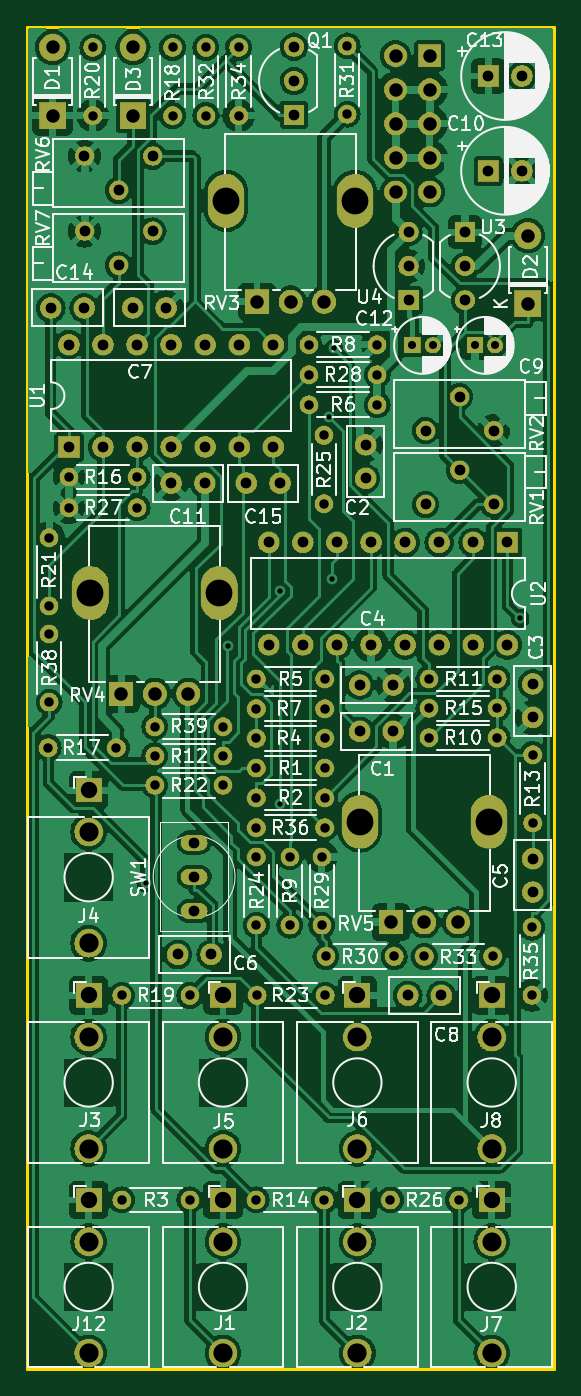
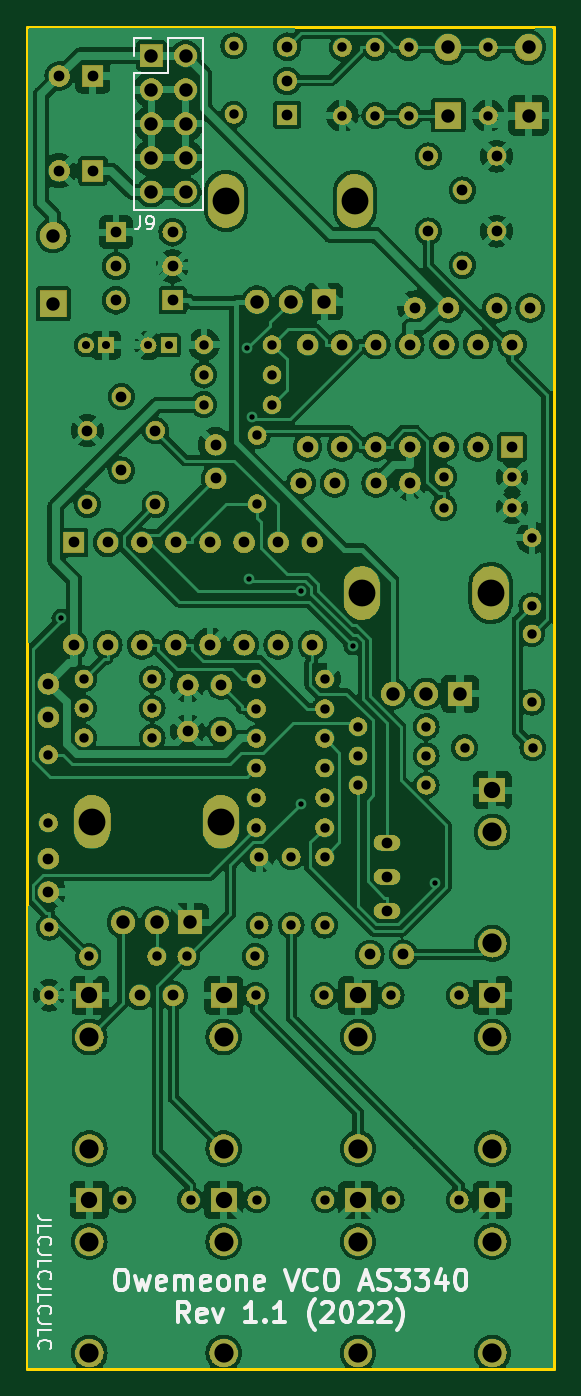
Circuit board: 11 layer files. Board 39.3 x 100.0 mm.
- bottom_copper: as3340-B_Cu.gbl (283310 bytes)
- bottom_mask: as3340-B_Mask.gbs (484190 bytes)
- paste: as3340-B_Paste.gbp (522 bytes)
- bottom_silk: as3340-B_Silkscreen.gbo (29711 bytes)
- outline: as3340-Edge_Cuts.gm1 (758 bytes)
- top_copper: as3340-F_Cu.gtl (266789 bytes)
- top_mask: as3340-F_Mask.gts (484190 bytes)
- paste: as3340-F_Paste.gtp (522 bytes)
- top_silk: as3340-F_Silkscreen.gto (160103 bytes)
- drill: as3340-NPTH.drl (308 bytes)
- drill: as3340-PTH.drl (4072 bytes)

=== bottom_copper: as3340-B_Cu.gbl (283310 bytes, source omitted) ===
=== bottom_mask: as3340-B_Mask.gbs (484190 bytes, source omitted) ===
=== paste: as3340-B_Paste.gbp ===
G04 #@! TF.GenerationSoftware,KiCad,Pcbnew,7.0.7-7.0.7~ubuntu23.04.1*
G04 #@! TF.CreationDate,2023-08-20T12:14:31+00:00*
G04 #@! TF.ProjectId,as3340,61733333-3430-42e6-9b69-6361645f7063,1*
G04 #@! TF.SameCoordinates,Original*
G04 #@! TF.FileFunction,Paste,Bot*
G04 #@! TF.FilePolarity,Positive*
%FSLAX46Y46*%
G04 Gerber Fmt 4.6, Leading zero omitted, Abs format (unit mm)*
G04 Created by KiCad (PCBNEW 7.0.7-7.0.7~ubuntu23.04.1) date 2023-08-20 12:14:31*
%MOMM*%
%LPD*%
G01*
G04 APERTURE LIST*
G04 APERTURE END LIST*
M02*

=== bottom_silk: as3340-B_Silkscreen.gbo (29711 bytes, source omitted) ===
=== outline: as3340-Edge_Cuts.gm1 ===
G04 #@! TF.GenerationSoftware,KiCad,Pcbnew,7.0.7-7.0.7~ubuntu23.04.1*
G04 #@! TF.CreationDate,2023-08-20T12:14:31+00:00*
G04 #@! TF.ProjectId,as3340,61733333-3430-42e6-9b69-6361645f7063,1*
G04 #@! TF.SameCoordinates,Original*
G04 #@! TF.FileFunction,Profile,NP*
%FSLAX46Y46*%
G04 Gerber Fmt 4.6, Leading zero omitted, Abs format (unit mm)*
G04 Created by KiCad (PCBNEW 7.0.7-7.0.7~ubuntu23.04.1) date 2023-08-20 12:14:31*
%MOMM*%
%LPD*%
G01*
G04 APERTURE LIST*
G04 #@! TA.AperFunction,Profile*
%ADD10C,0.200000*%
G04 #@! TD*
G04 APERTURE END LIST*
D10*
X130698800Y-86296400D02*
X91398800Y-86296400D01*
X130698800Y-186296400D02*
X130698800Y-86296400D01*
X91398800Y-86296400D02*
X91398800Y-186296400D01*
X91398800Y-186296400D02*
X130698800Y-186296400D01*
M02*

=== top_copper: as3340-F_Cu.gtl (266789 bytes, source omitted) ===
=== top_mask: as3340-F_Mask.gts (484190 bytes, source omitted) ===
=== paste: as3340-F_Paste.gtp ===
G04 #@! TF.GenerationSoftware,KiCad,Pcbnew,7.0.7-7.0.7~ubuntu23.04.1*
G04 #@! TF.CreationDate,2023-08-20T12:14:31+00:00*
G04 #@! TF.ProjectId,as3340,61733333-3430-42e6-9b69-6361645f7063,1*
G04 #@! TF.SameCoordinates,Original*
G04 #@! TF.FileFunction,Paste,Top*
G04 #@! TF.FilePolarity,Positive*
%FSLAX46Y46*%
G04 Gerber Fmt 4.6, Leading zero omitted, Abs format (unit mm)*
G04 Created by KiCad (PCBNEW 7.0.7-7.0.7~ubuntu23.04.1) date 2023-08-20 12:14:31*
%MOMM*%
%LPD*%
G01*
G04 APERTURE LIST*
G04 APERTURE END LIST*
M02*

=== top_silk: as3340-F_Silkscreen.gto (160103 bytes, source omitted) ===
=== drill: as3340-NPTH.drl ===
M48
; DRILL file {KiCad 7.0.7-7.0.7~ubuntu23.04.1} date Sun Aug 20 12:14:31 2023
; FORMAT={-:-/ absolute / inch / decimal}
; #@! TF.CreationDate,2023-08-20T12:14:31+00:00
; #@! TF.GenerationSoftware,Kicad,Pcbnew,7.0.7-7.0.7~ubuntu23.04.1
; #@! TF.FileFunction,NonPlated,1,2,NPTH
FMAT,2
INCH
%
G90
G05
T0
M30

=== drill: as3340-PTH.drl ===
M48
; DRILL file {KiCad 7.0.7-7.0.7~ubuntu23.04.1} date Sun Aug 20 12:14:31 2023
; FORMAT={-:-/ absolute / inch / decimal}
; #@! TF.CreationDate,2023-08-20T12:14:31+00:00
; #@! TF.GenerationSoftware,Kicad,Pcbnew,7.0.7-7.0.7~ubuntu23.04.1
; #@! TF.FileFunction,Plated,1,2,PTH
FMAT,2
INCH
; #@! TA.AperFunction,Plated,PTH,ViaDrill
T1C0.0157
; #@! TA.AperFunction,Plated,PTH,ComponentDrill
T2C0.0236
; #@! TA.AperFunction,Plated,PTH,ComponentDrill
T3C0.0276
; #@! TA.AperFunction,Plated,PTH,ComponentDrill
T4C0.0315
; #@! TA.AperFunction,Plated,PTH,ComponentDrill
T5C0.0394
; #@! TA.AperFunction,Plated,PTH,ComponentDrill
T6C0.0480
; #@! TA.AperFunction,Plated,PTH,ComponentDrill
T7C0.0559
; #@! TA.AperFunction,Plated,PTH,ComponentDrill
T8C0.0563
; #@! TA.AperFunction,Plated,PTH,ComponentDrill
T9C0.0787
%
G90
G05
T1
X3.9475Y-5.9078
X4.1893Y-5.2126
X4.3412Y-5.6757
X4.3417Y-5.0529
X4.4843Y-4.5426
X4.4941Y-5.0174
X4.4983Y-4.3411
X5.0454Y-5.1323
T2
X4.7296Y-4.332
X4.7886Y-4.332
X4.9136Y-4.332
X4.9726Y-4.332
T3
X3.6614Y-5.5118
X3.664Y-4.896
X3.664Y-5.096
X3.664Y-5.178
X3.664Y-5.378
X3.722Y-4.718
X3.722Y-4.808
X3.792Y-3.458
X3.792Y-3.658
X3.8614Y-5.5118
X3.877Y-6.2384
X3.877Y-6.838
X3.922Y-4.718
X3.922Y-4.808
X3.974Y-5.45
X3.974Y-5.536
X3.974Y-5.622
X4.026Y-3.458
X4.026Y-3.658
X4.077Y-6.2384
X4.077Y-6.838
X4.124Y-3.458
X4.124Y-3.658
X4.174Y-5.45
X4.174Y-5.536
X4.174Y-5.622
X4.22Y-3.458
X4.22Y-3.658
X4.271Y-6.838
X4.272Y-5.31
X4.272Y-5.3972
X4.272Y-5.4844
X4.272Y-5.5716
X4.272Y-5.6588
X4.272Y-5.746
X4.272Y-5.832
X4.272Y-6.032
X4.274Y-6.2384
X4.37Y-5.832
X4.37Y-6.032
X4.426Y-4.3296
X4.426Y-4.418
X4.426Y-4.506
X4.464Y-5.832
X4.464Y-6.032
X4.47Y-4.596
X4.47Y-4.796
X4.471Y-6.838
X4.472Y-5.31
X4.472Y-5.3972
X4.472Y-5.4844
X4.472Y-5.5716
X4.472Y-5.6588
X4.472Y-5.746
X4.474Y-6.2384
X4.476Y-6.124
X4.538Y-3.454
X4.538Y-3.654
X4.626Y-4.3296
X4.626Y-4.418
X4.626Y-4.506
X4.665Y-6.838
X4.676Y-6.124
X4.7644Y-6.124
X4.778Y-5.31
X4.778Y-5.396
X4.778Y-5.482
X4.865Y-6.838
X4.9644Y-6.124
X4.978Y-5.31
X4.978Y-5.396
X4.978Y-5.482
X5.08Y-6.038
X5.08Y-6.238
X5.082Y-5.532
X5.082Y-5.732
T4
X3.6688Y-4.222
X3.722Y-4.3296
X3.722Y-4.6296
X3.7672Y-4.222
X3.7678Y-3.7768
X3.7679Y-3.9968
X3.822Y-4.3296
X3.822Y-4.6296
X3.8678Y-3.8768
X3.8679Y-4.0968
X3.9088Y-4.222
X3.922Y-4.3296
X3.922Y-4.6296
X3.9678Y-3.7768
X3.9679Y-3.9968
X4.0072Y-4.222
X4.022Y-4.3296
X4.022Y-4.6296
X4.022Y-4.736
X4.0408Y-6.118
X4.0892Y-5.79
X4.0892Y-5.89
X4.0892Y-5.99
X4.1204Y-4.736
X4.122Y-4.3296
X4.122Y-4.6296
X4.1392Y-6.118
X4.222Y-4.3296
X4.222Y-4.6296
X4.2428Y-4.736
X4.308Y-4.91
X4.308Y-5.21
X4.322Y-4.3296
X4.322Y-4.6296
X4.3412Y-4.736
X4.382Y-3.456
X4.382Y-3.556
X4.382Y-3.656
X4.408Y-4.91
X4.408Y-5.21
X4.508Y-4.91
X4.508Y-5.21
X4.5748Y-5.328
X4.5748Y-5.464
X4.592Y-4.6236
X4.592Y-4.722
X4.608Y-4.91
X4.608Y-5.21
X4.6732Y-5.328
X4.6732Y-5.464
X4.708Y-4.91
X4.708Y-5.21
X4.7158Y-6.2384
X4.718Y-4.0
X4.718Y-4.1
X4.718Y-4.2
X4.768Y-4.582
X4.768Y-4.798
X4.808Y-4.91
X4.808Y-5.21
X4.8142Y-6.2384
X4.868Y-4.482
X4.868Y-4.698
X4.8838Y-4.0
X4.8838Y-4.1
X4.8838Y-4.2
X4.908Y-4.91
X4.908Y-5.21
X4.952Y-3.542
X4.952Y-3.82
X4.968Y-4.582
X4.968Y-4.798
X5.008Y-4.91
X5.008Y-5.21
X5.0504Y-3.542
X5.0504Y-3.82
X5.082Y-5.3248
X5.082Y-5.4232
X5.082Y-5.8368
X5.082Y-5.9352
T5
X3.674Y-3.458
X3.674Y-3.658
X3.8756Y-5.3534
X3.91Y-3.458
X3.91Y-3.658
X3.974Y-5.3534
X4.0724Y-5.3534
X4.2736Y-4.2034
X4.372Y-4.2034
X4.4704Y-4.2034
X4.666Y-6.024
X4.68Y-3.482
X4.68Y-3.582
X4.68Y-3.682
X4.68Y-3.782
X4.68Y-3.882
X4.7644Y-6.024
X4.78Y-3.482
X4.78Y-3.582
X4.78Y-3.682
X4.78Y-3.782
X4.78Y-3.882
X4.8629Y-6.024
X5.068Y-4.01
X5.068Y-4.21
T6
X3.78Y-5.6364
X3.78Y-6.2384
X3.78Y-6.838
X4.174Y-6.2384
X4.174Y-6.838
X4.568Y-6.2384
X4.568Y-6.838
X4.962Y-6.2384
X4.962Y-6.838
T7
X3.78Y-5.7585
X3.78Y-6.3605
X3.78Y-6.96
X4.174Y-6.3605
X4.174Y-6.96
X4.568Y-6.3605
X4.568Y-6.96
X4.962Y-6.3605
X4.962Y-6.96
T8
X3.78Y-6.0853
X3.78Y-6.6873
X3.78Y-7.2868
X4.174Y-6.6873
X4.174Y-7.2868
X4.568Y-6.6873
X4.568Y-7.2868
X4.962Y-6.6873
X4.962Y-7.2868
T9
X3.785Y-5.0581
X4.163Y-5.0581
X4.183Y-3.9081
X4.561Y-3.9081
X4.5754Y-5.7287
X4.9534Y-5.7287
T0
M30

